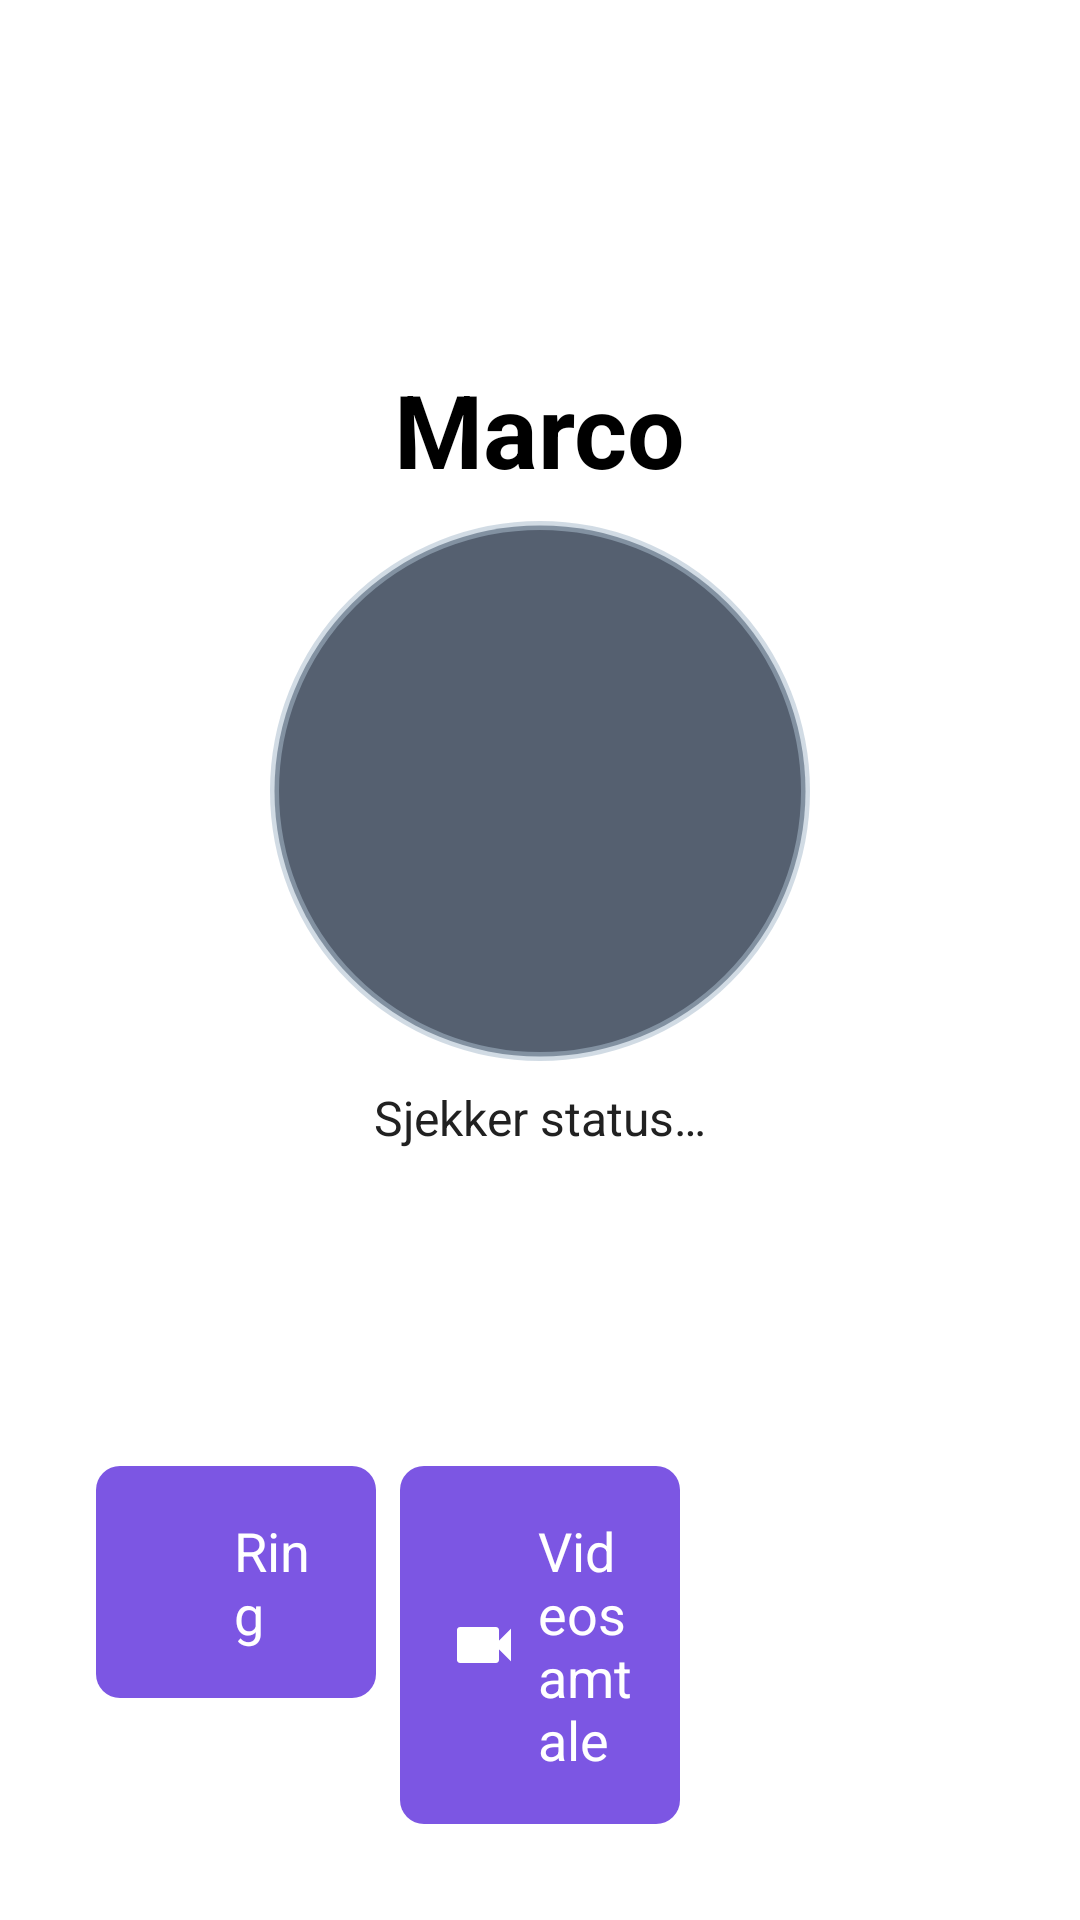

The Android layout XML behind this screen, and the referenced resources:
<!-- AndroidManifest.xml: application theme Theme.TV_caller_app -->
<!-- res/layout/fragment_contact_detail.xml -->
<?xml version="1.0" encoding="utf-8"?>
<LinearLayout xmlns:android="http://schemas.android.com/apk/res/android"
    xmlns:tools="http://schemas.android.com/tools"
    android:layout_width="match_parent"
    android:layout_height="match_parent"
    android:orientation="vertical"
    android:background="@color/default_background"
    android:padding="@dimen/padding_xlarge" >

    <LinearLayout
        android:layout_width="match_parent"
        android:layout_height="wrap_content"
        android:orientation="horizontal"
        android:gravity="center_vertical">

        <LinearLayout
            android:layout_width="wrap_content"
            android:layout_height="wrap_content"
            android:orientation="horizontal">

            <TextView
                android:id="@+id/btn_edit_contact"
                android:layout_width="wrap_content"
                android:layout_height="wrap_content"
                android:minHeight="@dimen/dialog_button_height"
                android:background="@drawable/button_favorite"
                android:focusable="true"
                android:clickable="true"
                android:gravity="center"
                android:text="@string/edit_contact"
                android:textSize="@dimen/text_primary"
                android:textColor="#FFFFFF"
                android:drawableStart="@drawable/ic_edit_pencil"
                android:drawableTint="#FFFFFF"
                android:drawablePadding="6dp"
                android:paddingHorizontal="@dimen/padding_large"
                android:paddingVertical="@dimen/padding_standard" />
        </LinearLayout>

        <View
            android:layout_width="0dp"
            android:layout_height="0dp"
            android:layout_weight="1" />

        <TextView
            android:id="@+id/btn_go_back"
            android:layout_width="wrap_content"
            android:layout_height="wrap_content"
            android:background="@drawable/button_secondary"
            android:clickable="true"
            android:focusable="true"
            android:minWidth="@dimen/button_width"
            android:minHeight="@dimen/button_height"
            android:padding="@dimen/padding_standard"
            android:text="@string/go_back"
            android:textSize="@dimen/text_primary"
            android:textColor="#FFFFFF"
            android:drawableStart="@drawable/ic_arrow_back"
            android:drawablePadding="6dp" />

    </LinearLayout>

    <LinearLayout
        android:id="@+id/content_container"
        android:layout_width="match_parent"
        android:layout_height="0dp"
        android:layout_weight="1"
        android:layout_marginTop="@dimen/padding_xlarge"
        android:gravity="top|center"
        android:orientation="vertical">

        <LinearLayout
            android:layout_width="wrap_content"
            android:layout_height="wrap_content"
            android:orientation="horizontal"
            android:gravity="center_vertical">

            <TextView
                android:id="@+id/contact_name"
                android:layout_width="wrap_content"
                android:layout_height="wrap_content"
                android:maxLines="1"
                android:text="@string/contact_name_placeholder"
                android:textColor="#000000"
                android:textSize="@dimen/contact_detail_name"
                android:textStyle="bold"
                android:accessibilityHeading="true"
                android:importantForAccessibility="yes"
                tools:ignore="UnusedAttribute" />

            <TextView
                android:id="@+id/contact_nickname"
                android:layout_width="wrap_content"
                android:layout_height="wrap_content"
                android:layout_marginStart="6dp"
                android:textColor="@color/text_secondary"
                android:textSize="@dimen/contact_detail_nickname"
                android:visibility="gone"
                tools:text="@string/contact_nickname_placeholder"
                tools:visibility="visible" />

        </LinearLayout>

        <ImageView
            android:id="@+id/img_contact_avatar"
            android:layout_width="180dp"
            android:layout_height="180dp"
            android:background="@drawable/call_avatar_circle"
            android:contentDescription="@string/content_desc_contact_avatar"
            android:scaleType="centerCrop"
            android:layout_marginVertical="@dimen/padding_small"
            tools:src="@drawable/call_avatar_circle" />

        <TextView
            android:id="@+id/contact_online_status"
            android:layout_width="wrap_content"
            android:layout_height="wrap_content"
            android:layout_marginBottom="10dp"
            android:accessibilityLiveRegion="polite"
            android:text="@string/status_checking"
            android:textColor="@color/text_primary"
            android:textSize="@dimen/contact_detail_status" />


    </LinearLayout>

    <LinearLayout
        android:layout_width="match_parent"
        android:layout_height="wrap_content"
        android:orientation="horizontal">

        <LinearLayout
            android:id="@+id/btn_call"
            android:layout_width="0dp"
            android:layout_height="wrap_content"
            android:layout_weight="1"
            android:layout_marginEnd="8dp"
            android:background="@drawable/button_call_grid"
            android:gravity="center"
            android:minHeight="@dimen/button_height"
            android:padding="@dimen/padding_standard"
            android:orientation="horizontal"
            android:focusable="true"
            android:clickable="true">
            <ImageView
                android:layout_width="24dp"
                android:layout_height="24dp"
                android:src="@drawable/ic_call"
                android:importantForAccessibility="no" />
            <TextView
                android:layout_width="wrap_content"
                android:layout_height="wrap_content"
                android:layout_marginStart="6dp"
                android:text="@string/call"
                android:textSize="@dimen/text_primary"
                android:textColor="#FFFFFF"/>
        </LinearLayout>

        <LinearLayout
            android:id="@+id/btn_video_call"
            android:layout_width="0dp"
            android:layout_height="wrap_content"
            android:layout_weight="1"
            android:layout_marginEnd="8dp"
            android:background="@drawable/button_call_grid"
            android:gravity="center"
            android:minHeight="@dimen/button_height"
            android:padding="@dimen/padding_standard"
            android:orientation="horizontal"
            android:focusable="true"
            android:clickable="true">
            <ImageView
                android:layout_width="24dp"
                android:layout_height="24dp"
                android:src="@drawable/ic_camera_on"
                android:importantForAccessibility="no" />
            <TextView
                android:layout_width="wrap_content"
                android:layout_height="wrap_content"
                android:layout_marginStart="6dp"
                android:text="@string/video_call"
                android:textSize="@dimen/text_primary"
                android:textColor="#FFFFFF" />
        </LinearLayout>

        <LinearLayout
            android:id="@+id/btn_view_messages"
            android:layout_width="0dp"
            android:layout_height="wrap_content"
            android:layout_weight="1"
            android:background="@drawable/button_primary_grid"
            android:gravity="center"
            android:minHeight="@dimen/button_height"
            android:padding="@dimen/padding_standard"
            android:orientation="horizontal"
            android:focusable="true"
            android:clickable="true">
            <ImageView
                android:layout_width="24dp"
                android:layout_height="24dp"
                android:src="@drawable/ic_email"
                android:importantForAccessibility="no" />
            <TextView
                android:layout_width="wrap_content"
                android:layout_height="wrap_content"
                android:layout_marginStart="6dp"
                android:text="@string/view_messages"
                android:textSize="@dimen/text_primary"
                android:textColor="#FFFFFF"/>
        </LinearLayout>

        <TextView
            android:id="@+id/btn_add_contact"
            android:layout_width="0dp"
            android:layout_height="wrap_content"
            android:layout_weight="1"
            android:layout_marginStart="8dp"
            android:background="@drawable/button_primary_grid"
            android:gravity="center"
            android:minHeight="@dimen/button_height"
            android:padding="@dimen/padding_standard"
            android:textSize="@dimen/text_primary"
            android:text="@string/add_to_contacts"
            android:textColor="#FFFFFF"
            android:textStyle="bold"
            android:focusable="true"
            android:clickable="true"
            android:visibility="gone" />

    </LinearLayout>

</LinearLayout>
<!-- resources referenced by this layout -->
<resources>
  <color name="default_background">#FFFFFF</color>
  <color name="text_primary">#212121</color>
  <color name="text_secondary">#616161</color>
  <dimen name="button_height">48dp</dimen>
  <dimen name="button_width">20dp</dimen>
  <dimen name="contact_detail_name">34sp</dimen>
  <dimen name="contact_detail_nickname">22sp</dimen>
  <dimen name="contact_detail_status">16sp</dimen>
  <dimen name="dialog_button_height">48dp</dimen>
  <dimen name="padding_large">24dp</dimen>
  <dimen name="padding_small">8dp</dimen>
  <dimen name="padding_standard">16dp</dimen>
  <dimen name="padding_xlarge">32dp</dimen>
  <dimen name="text_primary">18sp</dimen>
  <!-- drawable call_avatar_circle (drawable) -->
  <?xml version="1.0" encoding="utf-8"?>
  <shape xmlns:android="http://schemas.android.com/apk/res/android"
      android:shape="oval">
      <solid android:color="#556070" />
      <stroke
          android:width="3dp"
          android:color="#88AABBCC" />
  </shape>
  <!-- drawable ic_arrow_back (drawable) -->
  <?xml version="1.0" encoding="utf-8"?>
  <vector xmlns:android="http://schemas.android.com/apk/res/android"
      android:width="20dp"
      android:height="20dp"
      android:viewportWidth="24"
      android:viewportHeight="24"
      android:tint="@android:color/white">
      <path
          android:fillColor="@android:color/white"
          android:pathData="M20,11H7.83l5.59,-5.59L12,4l-8,8 8,8 1.41,-1.41L7.83,13H20v-2z" />
  </vector>
  <!-- drawable ic_camera_on (drawable) -->
  <?xml version="1.0" encoding="utf-8"?>
  <vector xmlns:android="http://schemas.android.com/apk/res/android"
      android:width="24dp"
      android:height="24dp"
      android:viewportWidth="24"
      android:viewportHeight="24">
      <path
          android:fillColor="#FFFFFF"
          android:pathData="M17,10.5V7c0,-0.55 -0.45,-1 -1,-1H4C3.45,6 3,6.45 3,7v10c0,0.55 0.45,1 1,1h12c0.55,0 1,-0.45 1,-1v-3.5l4,4v-11l-4,4z" />
  </vector>
  <!-- drawable ic_email (drawable) -->
  <?xml version="1.0" encoding="utf-8"?>
  <vector xmlns:android="http://schemas.android.com/apk/res/android"
      android:width="24dp"
      android:height="24dp"
      android:viewportWidth="24"
      android:viewportHeight="24"
      android:tint="#FFFFFF">
      <path
          android:fillColor="@color/vk_primary"
          android:pathData="M20,4H4C2.9,4 2.01,4.9 2.01,6L2,18c0,1.1 0.9,2 2,2h16c1.1,0 2,-0.9 2,-2V6c0,-1.1 -0.9,-2 -2,-2zM20,8l-8,5 -8,-5V6l8,5 8,-5v2z" />
  </vector>
  <string name="add_to_contacts">Legg til kontakt</string>
  <string name="call">Ring</string>
  <string name="contact_name_placeholder" translatable="false">Marco</string>
  <string name="contact_nickname_placeholder" translatable="false">(Bestefar)</string>
  <string name="content_desc_contact_avatar">Kontaktbilde</string>
  <string name="edit_contact">Rediger kontakt</string>
  <string name="go_back">Tilbake til hovedskjerm</string>
  <string name="status_checking">Sjekker status…</string>
  <string name="video_call">Videosamtale</string>
  <string name="view_messages">Se meldinger</string>
  <color name="vk_primary_focus">#9679E8</color>
  <color name="vk_secondary">#1E214C</color>
  <color name="vk_primary_pressed">#6B47C9</color>
  <color name="vk_primary">#7C56E3</color>
  <color name="color_brand_blue">#7C56E3</color>
  <color name="color_welcome_text">#7C56E3</color>
  <style name="TextAppearance.App.Default" parent="@android:style/TextAppearance">
          <item name="android:textColor">@color/text_primary</item>
      </style>
</resources>
